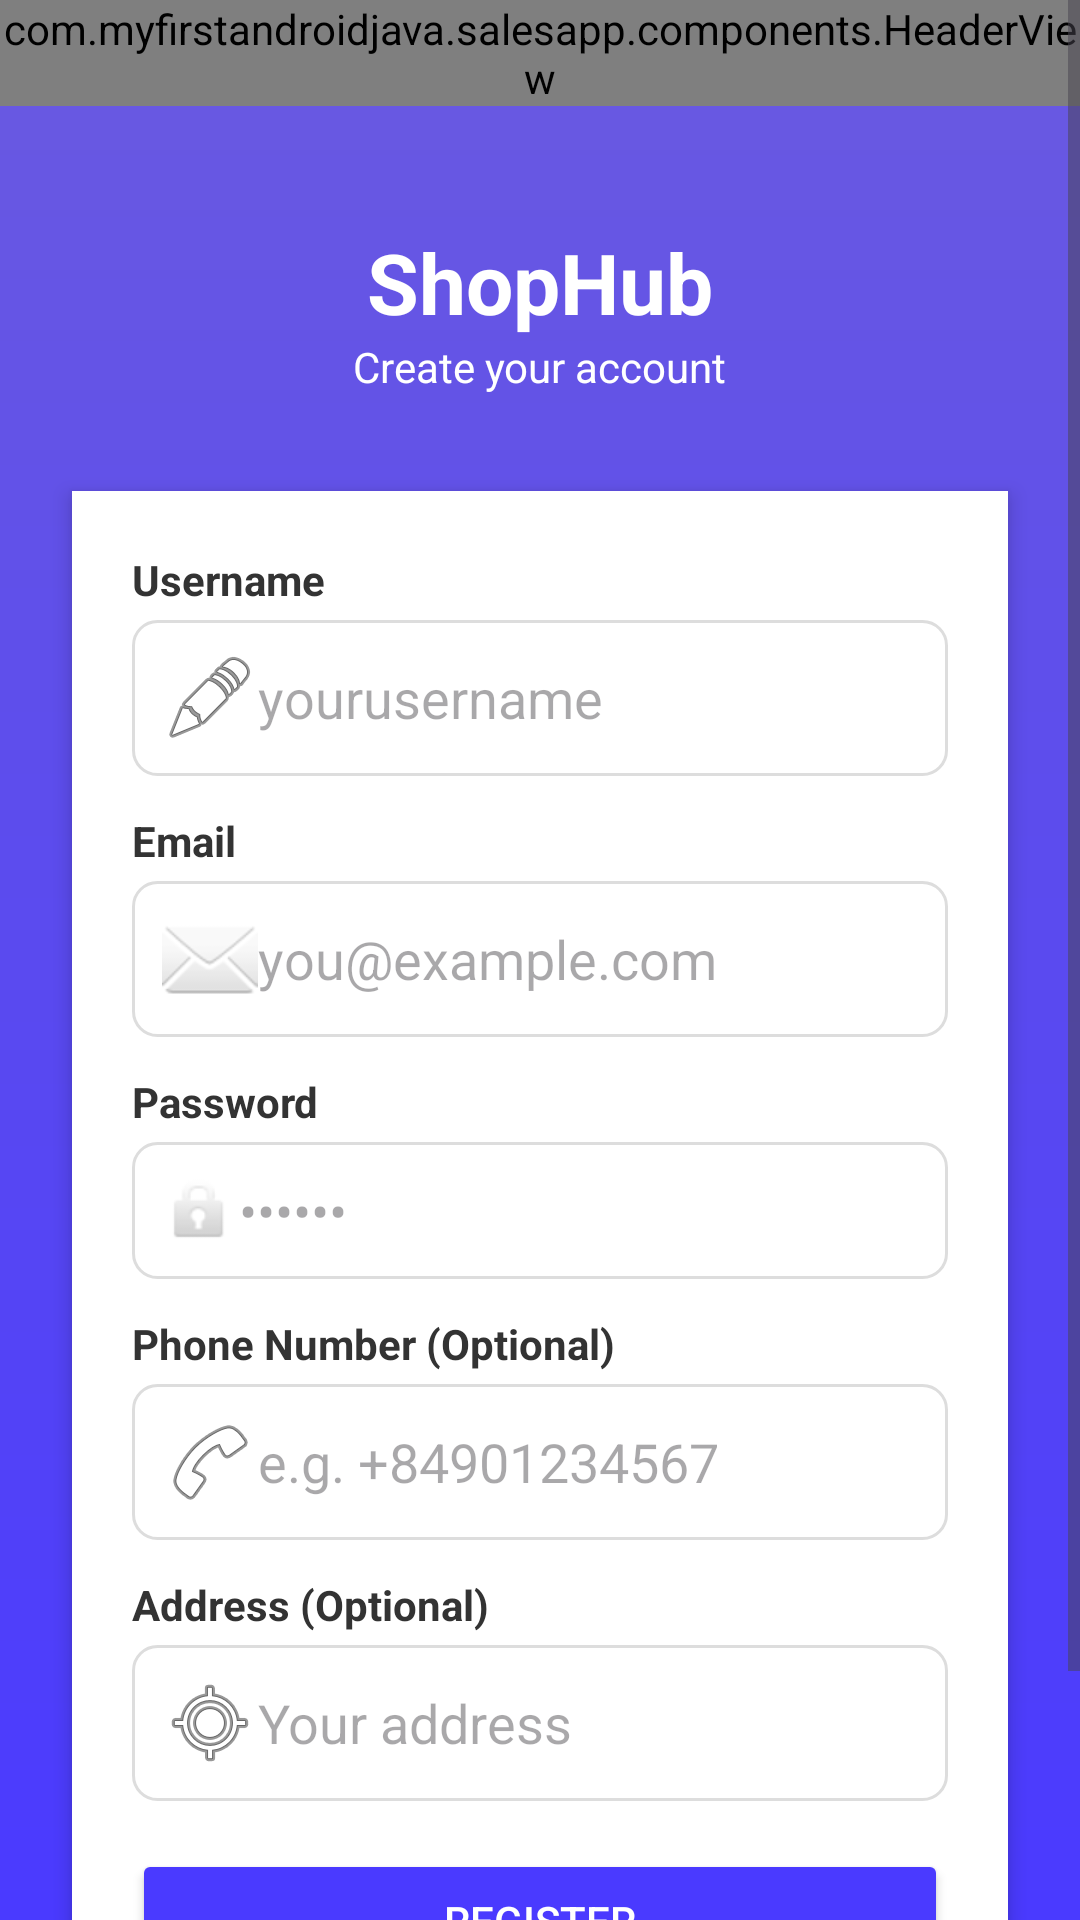

Layout XML and referenced resources for this Android screen:
<!-- AndroidManifest.xml: application theme Theme.Material3.DayNight.NoActionBar -->
<!-- res/layout/activity_register.xml -->
<?xml version="1.0" encoding="utf-8"?>
<ScrollView xmlns:android="http://schemas.android.com/apk/res/android"
    xmlns:app="http://schemas.android.com/apk/res-auto"
    xmlns:tools="http://schemas.android.com/tools"
    android:layout_width="match_parent"
    android:layout_height="match_parent"
    android:background="@drawable/bg_gradient"
    tools:context=".RegisterActivity">

    <LinearLayout
        android:layout_width="match_parent"
        android:layout_height="wrap_content"
        android:orientation="vertical"
        android:gravity="center_horizontal">

        
        <com.myfirstandroidjava.salesapp.components.HeaderView
            android:layout_width="match_parent"
            android:layout_height="wrap_content"
            app:headerTitle="Register" />

        
        <TextView
            android:layout_width="wrap_content"
            android:layout_height="wrap_content"
            android:text="ShopHub"
            android:textColor="@android:color/white"
            android:textSize="28sp"
            android:textStyle="bold"
            android:layout_marginTop="40dp" />

        <TextView
            android:layout_width="wrap_content"
            android:layout_height="wrap_content"
            android:text="Create your account"
            android:textColor="@android:color/white"
            android:layout_marginBottom="24dp" />

        
        <LinearLayout
            android:layout_width="match_parent"
            android:layout_height="wrap_content"
            android:orientation="vertical"
            android:background="@android:color/white"
            android:padding="20dp"
            android:elevation="4dp"
            android:layout_marginTop="8dp"
            android:layout_marginBottom="16dp"
            android:clipToOutline="true"
            android:backgroundTintMode="src_in"
            android:backgroundTint="@android:color/white"
            android:layout_marginHorizontal="24dp">

            
            <TextView
                android:layout_width="wrap_content"
                android:layout_height="wrap_content"
                android:text="Username"
                android:textStyle="bold"
                android:textColor="#333" />

            <EditText
                android:id="@+id/editTextUsername"
                android:layout_width="match_parent"
                android:layout_height="wrap_content"
                android:hint="yourusername"
                android:inputType="text"
                android:drawableStart="@android:drawable/ic_menu_edit"
                android:padding="10dp"
                android:background="@drawable/bg_input"
                android:layout_marginTop="4dp" />

            
            <TextView
                android:layout_width="wrap_content"
                android:layout_height="wrap_content"
                android:text="Email"
                android:textStyle="bold"
                android:textColor="#333"
                android:layout_marginTop="12dp" />

            <EditText
                android:id="@+id/editTextEmail"
                android:layout_width="match_parent"
                android:layout_height="wrap_content"
                android:hint="you@example.com"
                android:inputType="textEmailAddress"
                android:drawableStart="@android:drawable/ic_dialog_email"
                android:padding="10dp"
                android:background="@drawable/bg_input"
                android:layout_marginTop="4dp" />

            
            <TextView
                android:layout_width="wrap_content"
                android:layout_height="wrap_content"
                android:text="Password"
                android:textStyle="bold"
                android:textColor="#333"
                android:layout_marginTop="12dp" />

            <EditText
                android:id="@+id/editTextPassword"
                android:layout_width="match_parent"
                android:layout_height="wrap_content"
                android:hint="••••••"
                android:inputType="textPassword"
                android:drawableStart="@android:drawable/ic_lock_idle_lock"
                android:padding="10dp"
                android:background="@drawable/bg_input"
                android:layout_marginTop="4dp" />

            
            <TextView
                android:layout_width="wrap_content"
                android:layout_height="wrap_content"
                android:text="Phone Number (Optional)"
                android:textStyle="bold"
                android:textColor="#333"
                android:layout_marginTop="12dp" />

            <EditText
                android:id="@+id/editTextPhone"
                android:layout_width="match_parent"
                android:layout_height="wrap_content"
                android:hint="e.g. +84901234567"
                android:inputType="phone"
                android:drawableStart="@android:drawable/ic_menu_call"
                android:padding="10dp"
                android:background="@drawable/bg_input"
                android:layout_marginTop="4dp" />

            
            <TextView
                android:layout_width="wrap_content"
                android:layout_height="wrap_content"
                android:text="Address (Optional)"
                android:textStyle="bold"
                android:textColor="#333"
                android:layout_marginTop="12dp" />

            <EditText
                android:id="@+id/editTextAddress"
                android:layout_width="match_parent"
                android:layout_height="wrap_content"
                android:hint="Your address"
                android:inputType="textPostalAddress"
                android:drawableStart="@android:drawable/ic_menu_mylocation"
                android:padding="10dp"
                android:background="@drawable/bg_input"
                android:layout_marginTop="4dp" />

            
            <Button
                android:id="@+id/buttonRegister"
                android:layout_width="match_parent"
                android:layout_height="wrap_content"
                android:text="Register"
                android:layout_marginTop="16dp"
                android:backgroundTint="#4A3AFF"
                android:textColor="@android:color/white" />

            
            <TextView
                android:id="@+id/textViewLogin"
                android:layout_width="wrap_content"
                android:layout_height="wrap_content"
                android:text="Already have an account? Login"
                android:textColor="#4A3AFF"
                android:layout_gravity="center"
                android:layout_marginTop="16dp"
                android:clickable="true"
                android:focusable="true" />
        </LinearLayout>
    </LinearLayout>
</ScrollView>
<!-- resources referenced by this layout -->
<resources>
  <!-- drawable bg_gradient (drawable) -->
  <?xml version="1.0" encoding="utf-8"?>
  <shape xmlns:android="http://schemas.android.com/apk/res/android"
      android:shape="rectangle">
  
      <gradient
          android:angle="270"
          android:startColor="#6A5AE0"
          android:endColor="#4A3AFF"
          android:type="linear" />
  
  </shape>
  <!-- drawable bg_input (drawable) -->
  <shape xmlns:android="http://schemas.android.com/apk/res/android"
      android:shape="rectangle">
      <solid android:color="#FFFFFF" />
      <corners android:radius="8dp" />
      <stroke android:width="1dp" android:color="#DDD" />
  </shape>
</resources>
